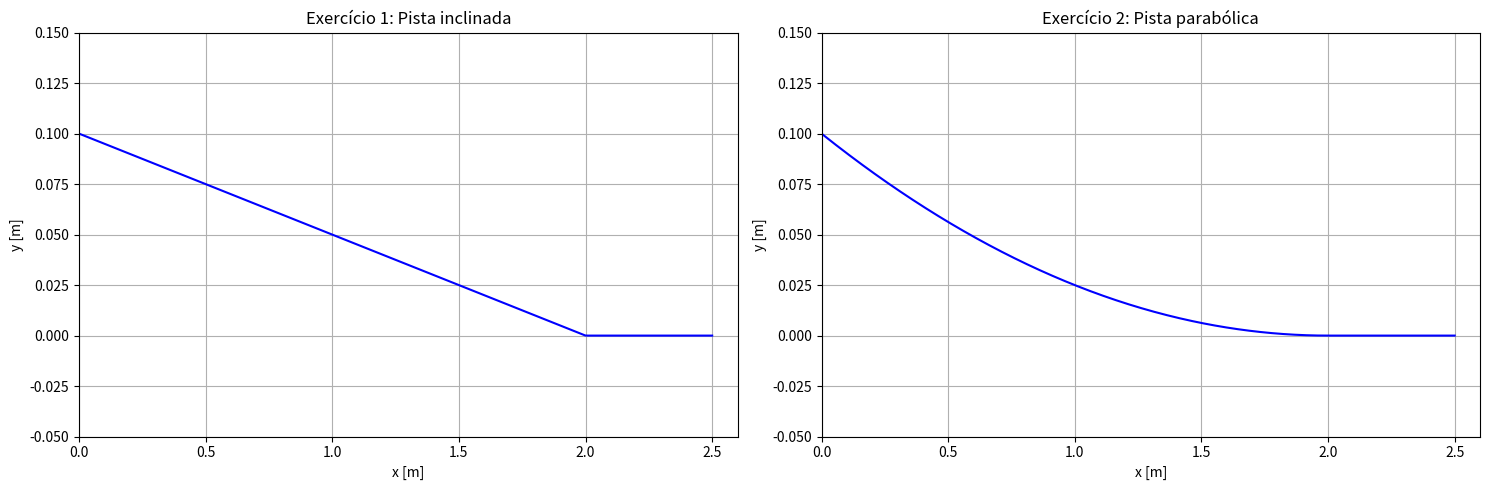

Here is the Python script that generated this plot:
import numpy as np
import matplotlib.pyplot as plt
from matplotlib.animation import FuncAnimation

g = 9.8              
dt = 0.001           
x_max = 2.5          
acel = 2.0  

x0 = 0.0
vx0 = 0.0

def f1(x):
    if 0 <= x < 2:
        return 0.1 - 0.05 * x
    else:
        return 0.0

def f1_prime(x):
    if 0 <= x < 2:
        return -0.05
    else:
        return 0.0

def f2(x):
    if 0 <= x < 2:
        return 0.025 * (x - 2) ** 2
    else:
        return 0

def f2_prime(x):
    if 0 <= x < 2:
        return 0.05 * (x - 2)
    else:
        return 0

def simular(f_prime, f, aceleracao_extra=1.0):
    x = x0
    vx = vx0
    t = 0.0

    x_list = [x]
    vx_list = [vx]
    y_list = [f(x)]
    t_list = [t]

    while x < x_max:
        ax = -g * f_prime(x) * aceleracao_extra
        vx += ax * dt
        x += vx * dt
        t += dt

        x_list.append(x)
        vx_list.append(vx)
        y_list.append(f(x))
        t_list.append(t)

    return np.array(t_list), np.array(x_list), np.array(vx_list), np.array(y_list)

t1, x1, vx1, y1 = simular(f1_prime, f1)
print("\nPista inclinada:")
print(f"Tempo até x = 2.5 m: {t1[-1]:.4f} s")
print(f"Velocidade final: {vx1[-1]:.4f} m/s")

y0 = f1(0)
Ep = g * y0
Ec = Ep
vf_energia = np.sqrt(2 * Ec)
print(f"Velocidade final teórica (conservação de energia): {vf_energia:.4f} m/s")

t2, x2, vx2, y2 = simular(f2_prime, f2, acel)
print("\nPista parabólica:")
print(f"Tempo até x = 2.5 m: {t2[-1]:.4f} s")
print(f"Velocidade final: {vx2[-1]:.4f} m/s")

fig, (ax1, ax2) = plt.subplots(1, 2, figsize=(15, 5))

for ax in (ax1, ax2):
    ax.set_xlim(0, 2.6)
    ax.set_ylim(-0.05, 0.15)
    ax.set_xlabel("x [m]")
    ax.set_ylabel("y [m]")
    ax.grid(True)

ax1.set_title("Exercício 1: Pista inclinada")
x_curve1 = np.linspace(0, 2.5, 500)
y_curve1 = [f1(xc) for xc in x_curve1]
ax1.plot(x_curve1, y_curve1, 'b-', label="Pista")
bola1, = ax1.plot([], [], 'ro', markersize=10, label="Bola")

ax2.set_title("Exercício 2: Pista parabólica")
x_curve2 = np.linspace(0, 2.5, 500)
y_curve2 = [f2(xc) for xc in x_curve2]
ax2.plot(x_curve2, y_curve2, 'b', label="Pista")
bola2, = ax2.plot([], [], 'ro', markersize=10, label="Bola")

def init():
    bola1.set_data([], [])
    bola2.set_data([], [])
    return bola1, bola2,

def update(frame):
    frame_idx = min(frame, len(x1)-1, len(x2)-1)
    
    if frame_idx < len(x1):
        bola1.set_data([x1[frame_idx]], [y1[frame_idx]])
    if frame_idx < len(x2):
        bola2.set_data([x2[frame_idx]], [y2[frame_idx]])
    
    return bola1, bola2,

ani = FuncAnimation(fig, update, frames=max(len(x1), len(x2)),
                   init_func=init, blit=True, interval=1)

plt.tight_layout()
plt.show()